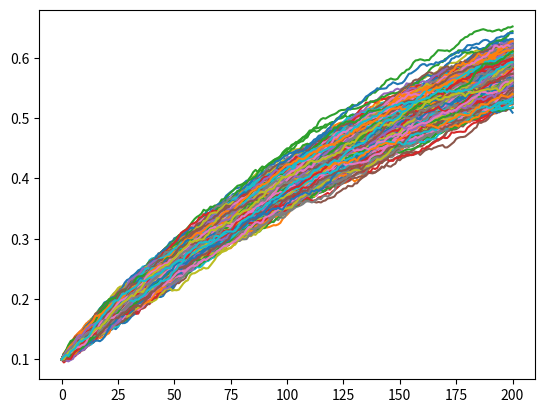

Python code for this plot:
import matplotlib.pyplot as plt
import numpy as np
import pandas as pd

# we will simulate 1000 r(t) interest rate processes
NUM_OF_SIMULATIONS = 1000
# these are the number of points in a single r(t) process
NUM_OF_POINTS = 200


def monte_carlo_simulation(x, r0, kappa, theta, sigma, T=1.0):
    dt = T / float(NUM_OF_POINTS)
    result = []

    for _ in range(NUM_OF_SIMULATIONS):
        rates = [r0]
        for _ in range(NUM_OF_POINTS):
            dr = (
                kappa * (theta - rates[-1]) * dt
                + sigma * np.sqrt(dt) * np.random.normal()
            )
            rates.append(rates[-1] + dr)

        result.append(rates)

    simulation_data = pd.DataFrame(result)
    simulation_data = simulation_data.T

    plt.plot(simulation_data)
    plt.show()

    # calculate the integral of the r(t) based on the simulated paths
    integral_sum = simulation_data.sum() * dt
    # present value of a future cash flow
    present_integral_sum = np.exp(-integral_sum)
    # mean because the integral is the average
    bond_price = x * np.mean(present_integral_sum)

    print("Bond price based on Monte-Carlo simulation: $%.2f" % bond_price)


if __name__ == "__main__":
    monte_carlo_simulation(1000, 0.1, 0.9, 0.9, 0.03)
